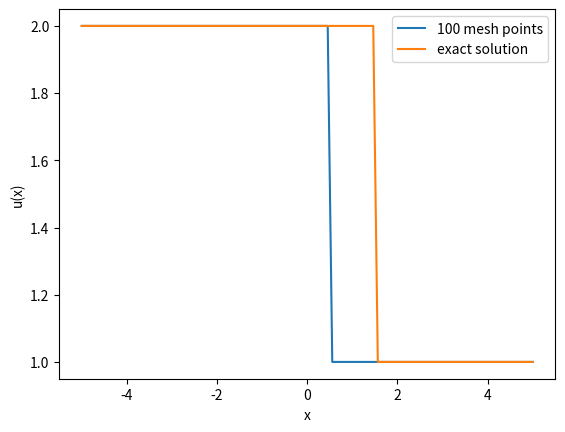

Python code for this plot:
import numpy as np
import matplotlib.pyplot as plt

tend = 1.


def initial_values(x):
    return 2*(x<=0.5)+1*(x>0.5)


def initial_values_average(x, dx):
    left = x <= -dx / 2
    middle = (x > -dx / 2) * (x <= dx / 2)
    right = (x > dx / 2)

    return (-1) * left + (2 * x) / dx * middle + 1 * right


def average(x, func, dx):
    # 1/dx*(dx/2*func(x-dx)+dx/2*func(x))
    # midpoint rule
    # (func(x-dx/2)+func(x+dx/2))/2
    # left point rule
    return 1 / dx * (dx / 2 * func(x - dx) + dx / 2 * func(x))


def f(x):
    return x


def u_exact(x):
    t = tend
    return initial_values(x - t)


mesh_sizes = np.array([100])
err_l1 = np.zeros(n := len(mesh_sizes))
err_l2 = np.zeros(n)
err_linf = np.zeros(n)
numerical_solutions = []

# number of decimals for reporting values
precision = 4

def apply_dirichlet_bc(u):
    u[0] = u[1]
    u[-1] = u[-2]
    return u

def reconstruction(u_avg, dx, limiter_sigma):
    #neumann boundaries
    u_left = np.concatenate(([u_avg[0]], u_avg))
    u_right = np.concatenate((u_avg, [u_avg[-1]]))

    #periodic boundaries
    # u_left = np.concatenate(([u_avg[-1]], u_avg))
    # u_right = np.concatenate((u_avg, [u_avg[0]])) 
    right_diff = u_right[1:] - u_right[:-1]
    left_diff = u_left[1:] - u_left[:-1]
    sigma_j = limiter_sigma(right_diff, left_diff, dx)
    u_j_plus_half_minus = u_avg + sigma_j * dx / 2
    u_j_plus_half_plus = u_right[1:] - sigma_j * dx / 2
    return u_j_plus_half_minus, u_j_plus_half_plus

def godunov_flux(u_left, u_right):
    #u_left = np.concatenate(([u[-1]], u))
    # u_right =np.concatenate((u, [u[0]]))
    is_smaller = (u_left <= u_right)
    return is_smaller*f(u_left)+(1-is_smaller)*f(u_right)
    #return f(u_left)

def minmod(a):
    # if not all entries have the same sign, return 0
    if np.all(a > 0) or np.all(a < 0):
        return np.min(np.abs(a))
    else:
        return 0

def sigma_minmod(right_diff, left_diff, dx):
    return minmod(np.array([right_diff/dx, left_diff/dx]))

def sigma_van_leer(right_diff, left_diff, dx):
    divbyzero = (left_diff==0)
    left_diff[divbyzero] = 1
    r = (1-divbyzero)*right_diff/left_diff
    return (r+np.abs(r))/(1+np.abs(r))


def sigma_j(u_j_minus, u_j, u_j_plus, dx):
    return minmod(np.array([(u_j_plus - u_j) / dx, (u_j - u_j_minus) / dx]))


def sigma(u, dx):
    # boundary
    u_left = np.concatenate(([u[0]], u[:-1]))
    u_middle = u
    u_right = np.concatenate((u[1:], [u[-1]]))

    return np.array(
        [sigma_j(u_j_minus, u_j, u_j_plus, dx) for u_j_minus, u_j, u_j_plus in zip(u_left, u_middle, u_right)])


def u_plushalf_minus(u, dx):
    # vector containing u_{j+1/2}^{-} for all j
    # boundary
    u_left = u[:-1]
    return u_left + sigma(u_left, dx) * dx / 2


def u_plushalf_plus(u, dx):
    # vector containing u_{j+1/2}^{+} for all j
    # truncating by one element
    # u_right = np.concatenate((u[1:], [u[-1]]))
    u_right = u[1:]
    sigma_middle = sigma(u, dx)
    sigma_right = sigma_middle[1:]
    # sigma_right = np.concatenate((sigma_middle[1:], [sigma_middle[-1]]))

    return u_right - sigma_right * dx / 2


for i, N in enumerate(mesh_sizes):
    dx = 10 / N
    # choosing dt according to CFL condition
    dt = 10 / (20 * N)  # <= 1/(2N)

    x = np.linspace(-5, 5, N)
    # Initial values:
    #u = initial_values_average(x, dx)
    u=initial_values(x)
    for _ in range(int(tend / dt)):
        u_j_plus_half_minus, u_j_plus_half_plus = reconstruction(u, dx, sigma_minmod)
        F_j_plus_half = godunov_flux(u_j_plus_half_minus, u_j_plus_half_minus)
        F_j_diff = F_j_plus_half[1:-1] - F_j_plus_half[:-2]
        u[1:-1] = u[1:-1] - dt / dx * F_j_diff
        u = apply_dirichlet_bc(u)

    numerical_solutions.append(u)
    err_l1[i] = np.sum(np.abs(u - u_exact(x))) * dx
    err_l2[i] = np.sqrt(np.sum((np.abs(u - u_exact(x))) ** 2) * dx)
    err_linf[i] = np.max(np.abs(u - u_exact(x)))

# print only one numerical solution with exact solution

index = 0
plt.plot(np.linspace(-5, 5, mesh_sizes[index]), numerical_solutions[index], '-',
         label=f"{mesh_sizes[index]} mesh points")
plt.plot(x := np.linspace(-5, 5, mesh_sizes[-1]), u_exact(x), label="exact solution")
plt.xlabel("x")
plt.ylabel("u(x)")
plt.legend()
plt.show()
